Run: headless pygame with SDL's dummy video driver; simulated clock (each Clock.tick advances the game by its frame time, no real sleeping); random seed 0; keys injected as events and as key.get_pressed() state; no mouse input.
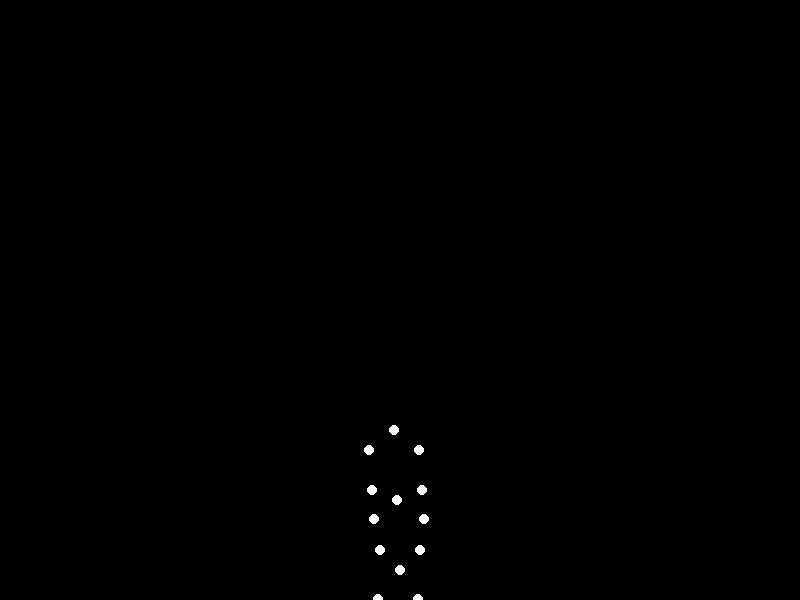
Frame 1 of 4 · flips 1–60 · no input
Frame 2 of 4 · flips 61–180 · tapped SPACE, RETURN · held RIGHT (→), D · screen unchanged from frame 1, image omitted
Frame 3 of 4 · flips 181–300 · held DOWN (↓), S · screen unchanged from frame 2, image omitted
Frame 4 of 4 · flips 301–420 · held LEFT (←), A, UP (↑), W · screen unchanged from frame 3, image omitted

The pygame program that drew these frames:


import pygame
import sys
import math

# Initialize Pygame
pygame.init()

# Screen dimensions
width = 800
height = 600
screen = pygame.display.set_mode((width, height))
pygame.display.set_caption("Biological Motion Animation")

# Colors
BLACK = (0, 0, 0)
WHITE = (255, 255, 255)

# Animation parameters
max_angle = math.radians(30)  # Maximum torso bend angle
period = 2.0  # Animation cycle duration in seconds
fps = 30  # Frames per second
clock = pygame.time.Clock()

# Body dimensions
torso_length = 100
head_offset = 20  # Vertical distance from shoulders to head
shoulder_width = 50
hip_width = 40
upper_arm_length = 40
lower_arm_length = 30
upper_leg_length = 50
lower_leg_length = 50

def compute_positions(theta):
    """Calculate joint positions based on torso angle"""
    hip_x = width // 2
    hip_y = height - 50  # Base vertical position

    # Torso calculations
    torso_dx = torso_length * math.sin(theta)
    torso_dy = torso_length * math.cos(theta)
    shoulders_x = hip_x + torso_dx
    shoulders_y = hip_y - torso_dy

    # Head position
    head_x = shoulders_x
    head_y = shoulders_y - head_offset

    # Shoulders
    left_shoulder = (shoulders_x - shoulder_width/2, shoulders_y)
    right_shoulder = (shoulders_x + shoulder_width/2, shoulders_y)

    # Arms (swing back during bow)
    arm_angle = -theta * 1.2  # Increased swing for natural movement
    left_elbow = (
        left_shoulder[0] + upper_arm_length * math.sin(arm_angle),
        left_shoulder[1] + upper_arm_length * math.cos(arm_angle)
    )
    right_elbow = (
        right_shoulder[0] + upper_arm_length * math.sin(arm_angle),
        right_shoulder[1] + upper_arm_length * math.cos(arm_angle)
    )
    left_hand = (
        left_elbow[0] + lower_arm_length * math.sin(arm_angle),
        left_elbow[1] + lower_arm_length * math.cos(arm_angle)
    )
    right_hand = (
        right_elbow[0] + lower_arm_length * math.sin(arm_angle),
        right_elbow[1] + lower_arm_length * math.cos(arm_angle)
    )

    # Hips
    left_hip = (hip_x - hip_width/2, hip_y)
    right_hip = (hip_x + hip_width/2, hip_y)

    # Legs (slight knee bend during bow)
    leg_angle = theta * 0.6
    left_knee = (
        left_hip[0] + upper_leg_length * math.sin(leg_angle),
        left_hip[1] + upper_leg_length * math.cos(leg_angle)
    )
    right_knee = (
        right_hip[0] + upper_leg_length * math.sin(leg_angle),
        right_hip[1] + upper_leg_length * math.cos(leg_angle)
    )
    left_ankle = (
        left_knee[0] + lower_leg_length * math.sin(leg_angle),
        left_knee[1] + lower_leg_length * math.cos(leg_angle)
    )
    right_ankle = (
        right_knee[0] + lower_leg_length * math.sin(leg_angle),
        right_knee[1] + lower_leg_length * math.cos(leg_angle)
    )

    # Spine points
    mid_spine = (hip_x + torso_dx/2, hip_y - torso_dy/2)
    lower_spine = (hip_x, hip_y + 20)

    return [
        (int(head_x), int(head_y)),
        (int(left_shoulder[0]), int(left_shoulder[1])),
        (int(right_shoulder[0]), int(right_shoulder[1])),
        (int(left_elbow[0]), int(left_elbow[1])),
        (int(right_elbow[0]), int(right_elbow[1])),
        (int(left_hand[0]), int(left_hand[1])),
        (int(right_hand[0]), int(right_hand[1])),
        (int(left_hip[0]), int(left_hip[1])),
        (int(right_hip[0]), int(right_hip[1])),
        (int(left_knee[0]), int(left_knee[1])),
        (int(right_knee[0]), int(right_knee[1])),
        (int(left_ankle[0]), int(left_ankle[1])),
        (int(right_ankle[0]), int(right_ankle[1])),
        (int(mid_spine[0]), int(mid_spine[1])),
        (int(lower_spine[0]), int(lower_spine[1]))
    ]

# Main animation loop
time_elapsed = 0.0
running = True
while running:
    for event in pygame.event.get():
        if event.type == pygame.QUIT:
            running = False

    screen.fill(BLACK)
    
    # Calculate current torso angle
    theta = max_angle * math.sin(2 * math.pi * time_elapsed / period)
    
    # Get and draw points
    points = compute_positions(theta)
    for (x, y) in points:
        pygame.draw.circle(screen, WHITE, (x, y), 5)

    pygame.display.flip()
    time_elapsed += 1/fps
    clock.tick(fps)

pygame.quit()
sys.exit()
